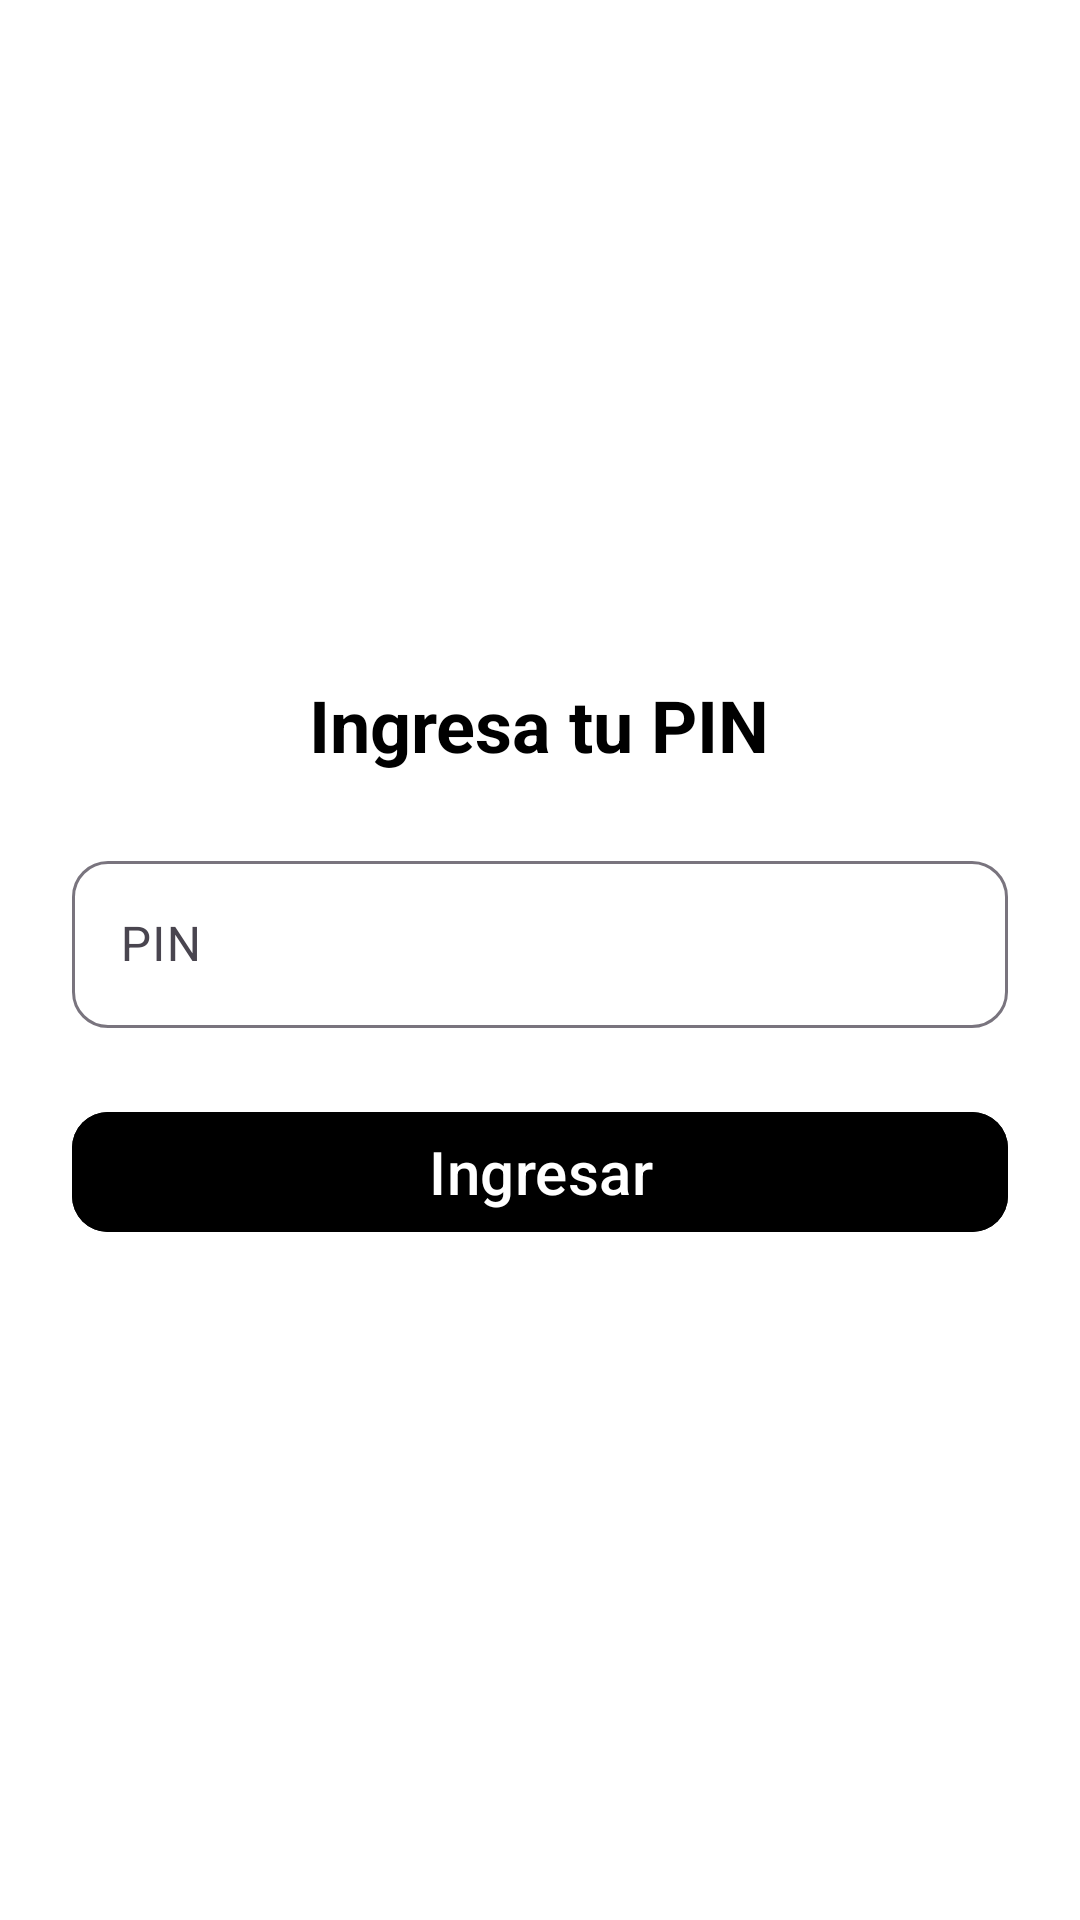

Layout XML and referenced resources for this Android screen:
<!-- AndroidManifest.xml: application theme Theme.AgendaPersonal -->
<!-- res/layout/fragment_login.xml -->
<?xml version="1.0" encoding="utf-8"?>
<LinearLayout
    xmlns:android="http://schemas.android.com/apk/res/android"
    xmlns:app="http://schemas.android.com/apk/res-auto"
    xmlns:tools="http://schemas.android.com/tools"
    android:id="@+id/login_root"
    android:layout_width="match_parent"
    android:layout_height="match_parent"
    android:orientation="vertical"
    android:gravity="center"
    android:padding="24dp"
    android:background="@color/white"
    tools:context=".ui.auth.LoginFragment">

    
    <TextView
        android:id="@+id/tvLoginTitle"
        android:layout_width="wrap_content"
        android:layout_height="wrap_content"
        android:text="Ingresa tu PIN"
        android:textSize="24sp"
        android:textStyle="bold"
        android:layout_marginBottom="24dp"
        android:textColor="@android:color/black"/>

    
    <com.google.android.material.textfield.TextInputLayout
        android:layout_width="match_parent"
        android:layout_height="wrap_content"
        app:boxBackgroundMode="outline"
        app:boxCornerRadiusTopStart="12dp"
        app:boxCornerRadiusTopEnd="12dp"
        app:boxCornerRadiusBottomStart="12dp"
        app:boxCornerRadiusBottomEnd="12dp"
        android:hint="PIN">

        <com.google.android.material.textfield.TextInputEditText
            android:id="@+id/etPin"
            android:layout_width="match_parent"
            android:layout_height="wrap_content"
            android:inputType="numberPassword"
            android:maxLength="6"
            android:textColor="@android:color/black"
            android:textAlignment="center"/>
    </com.google.android.material.textfield.TextInputLayout>

    
    <com.google.android.material.button.MaterialButton
        android:id="@+id/btnLogin"
        android:layout_width="match_parent"
        android:layout_height="wrap_content"
        android:layout_marginTop="24dp"
        android:text="Ingresar"
        android:textSize="20sp"
        android:textAllCaps="false"
        android:textColor="@android:color/white"
        android:backgroundTint="@color/black"
        app:cornerRadius="12dp"/>

</LinearLayout>
<!-- resources referenced by this layout -->
<resources>
  <color name="black">#FF000000</color>
  <color name="white">#FFFFFFFF</color>
  <style name="Theme.AgendaPersonal" parent="Base.Theme.AgendaPersonal">
          <item name="bottomNavigationStyle">@style/Widget.App.BottomNavigationView</item>
      </style>
  <style name="Base.Theme.AgendaPersonal" parent="Theme.Material3.DayNight.NoActionBar">
      </style>
  <style name="Widget.App.BottomNavigationView" parent="Widget.Material3.BottomNavigationView">
          <item name="itemIconTint">@null</item>
      </style>
</resources>
